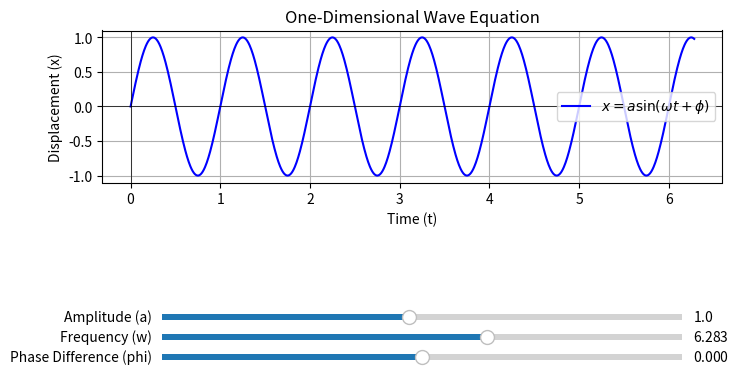

Here is the Python script that generated this plot:
#Importing stuff
import numpy as np
import matplotlib.pyplot as plt
from matplotlib.widgets import Slider as SL

#We're gonna try and plot a relatively easy graph representing the equation x = a*sin(wt+phi)

def wave(a=1, w=2*np.pi, phi=0):
    t = np.linspace(0,2*np.pi, 1000)
    x = a*np.sin(w*t + phi)
    ax.clear()
    ax.plot(t, x, label=r'$x = a \sin(\omega t + \phi)$', color='b')
    ax.axhline(0, color='black', linewidth=0.5)
    ax.axvline(0, color='black', linewidth=0.5)
    ax.set_xlabel('Time (t)')
    ax.set_ylabel('Displacement (x)')
    ax.set_title("One-Dimensional Wave Equation")
    ax.legend()
    ax.grid()
    fig.canvas.draw_idle()

fig, ax=plt.subplots(figsize=(8,4))
plt.subplots_adjust(bottom=0.5)
wave()

#Sliders

ax_a = plt.axes([0.2, 0.15, 0.65, 0.03])
ax_w = plt.axes([0.2, 0.1, 0.65, 0.03])
ax_phi = plt.axes([0.2, 0.05, 0.65, 0.03])

slider_a = SL(ax_a, 'Amplitude (a)', 0.1, 2.0, valinit=1)
slider_w = SL(ax_w, "Frequency (w)", 0.1, 10.0, valinit=2*np.pi)
slider_phi = SL(ax_phi, 'Phase Difference (phi)', -np.pi, np.pi, valinit=0)

def update(val):
    wave(slider_a.val, slider_w.val, slider_phi.val)

slider_a.on_changed(update)
slider_w.on_changed(update)
slider_phi.on_changed(update)
plt.show()